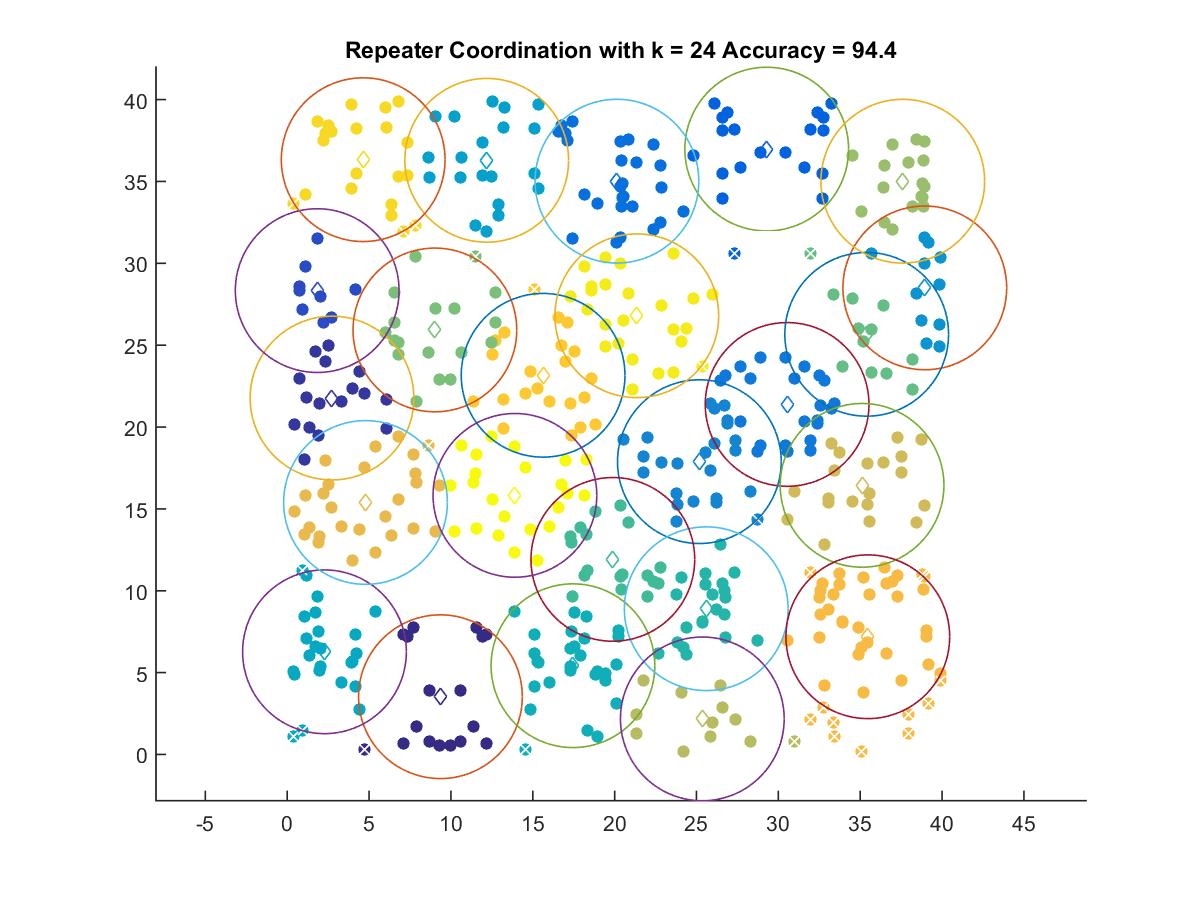

Source data for this figure (header and first rows):
9.3598, 3.5282
2.736, 21.77
1.832, 28.33
29.29, 36.98
20.14, 35.02
30.54, 21.38
25.18, 17.89
38.95, 28.5
12.19, 36.29
2.277, 6.272
17.45, 5.422
25.59, 8.903
19.89, 11.92
35.4, 25.66
9.02, 25.93
37.6, 35.02
25.36, 2.173
35.11, 16.44
4.783, 15.39
35.47, 7.191
15.63, 23.16
4.641, 36.33
21.35, 26.8
13.91, 15.83
